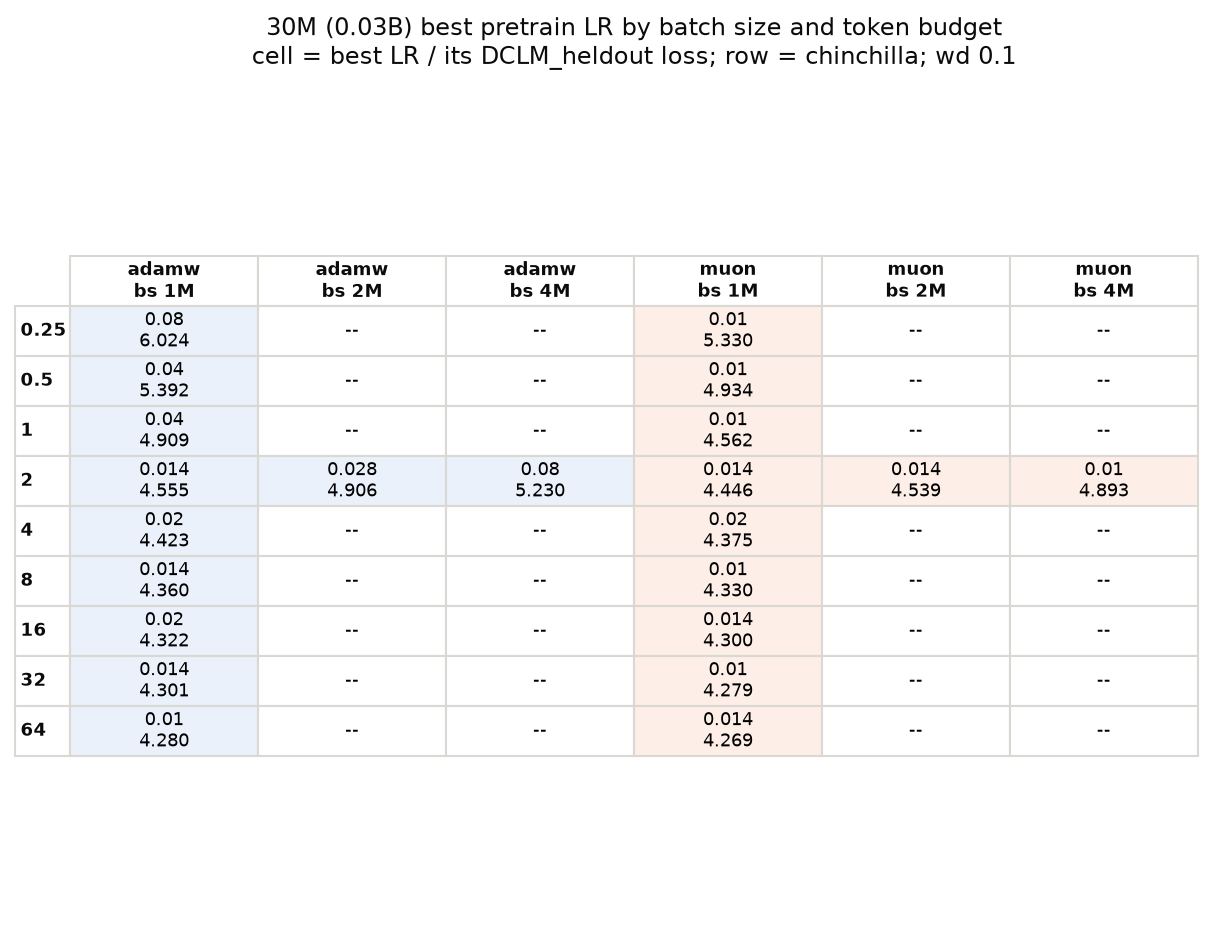

Data behind this chart, as committed beside it:
chinchilla, optimizer, batch, best_lr, dclm_loss, n_lrs
0.25, adamw, 1M, 0.08, 6.024, 8
0.25, muon, 1M, 0.01, 5.33, 8
0.5, adamw, 1M, 0.04, 5.392, 8
0.5, muon, 1M, 0.01, 4.934, 8
1, adamw, 1M, 0.04, 4.909, 9
1, muon, 1M, 0.01, 4.562, 4
2, adamw, 1M, 0.014, 4.555, 9
2, adamw, 2M, 0.028, 4.906, 5
2, adamw, 4M, 0.08, 5.23, 5
2, muon, 1M, 0.014, 4.446, 4
2, muon, 2M, 0.014, 4.539, 5
2, muon, 4M, 0.01, 4.893, 5
4, adamw, 1M, 0.02, 4.423, 9
4, muon, 1M, 0.02, 4.375, 7
8, adamw, 1M, 0.014, 4.36, 8
8, muon, 1M, 0.01, 4.33, 7
16, adamw, 1M, 0.02, 4.322, 9
16, muon, 1M, 0.014, 4.3, 7
32, adamw, 1M, 0.014, 4.301, 7
32, muon, 1M, 0.01, 4.279, 7
64, adamw, 1M, 0.01, 4.28, 4
64, muon, 1M, 0.014, 4.269, 4
